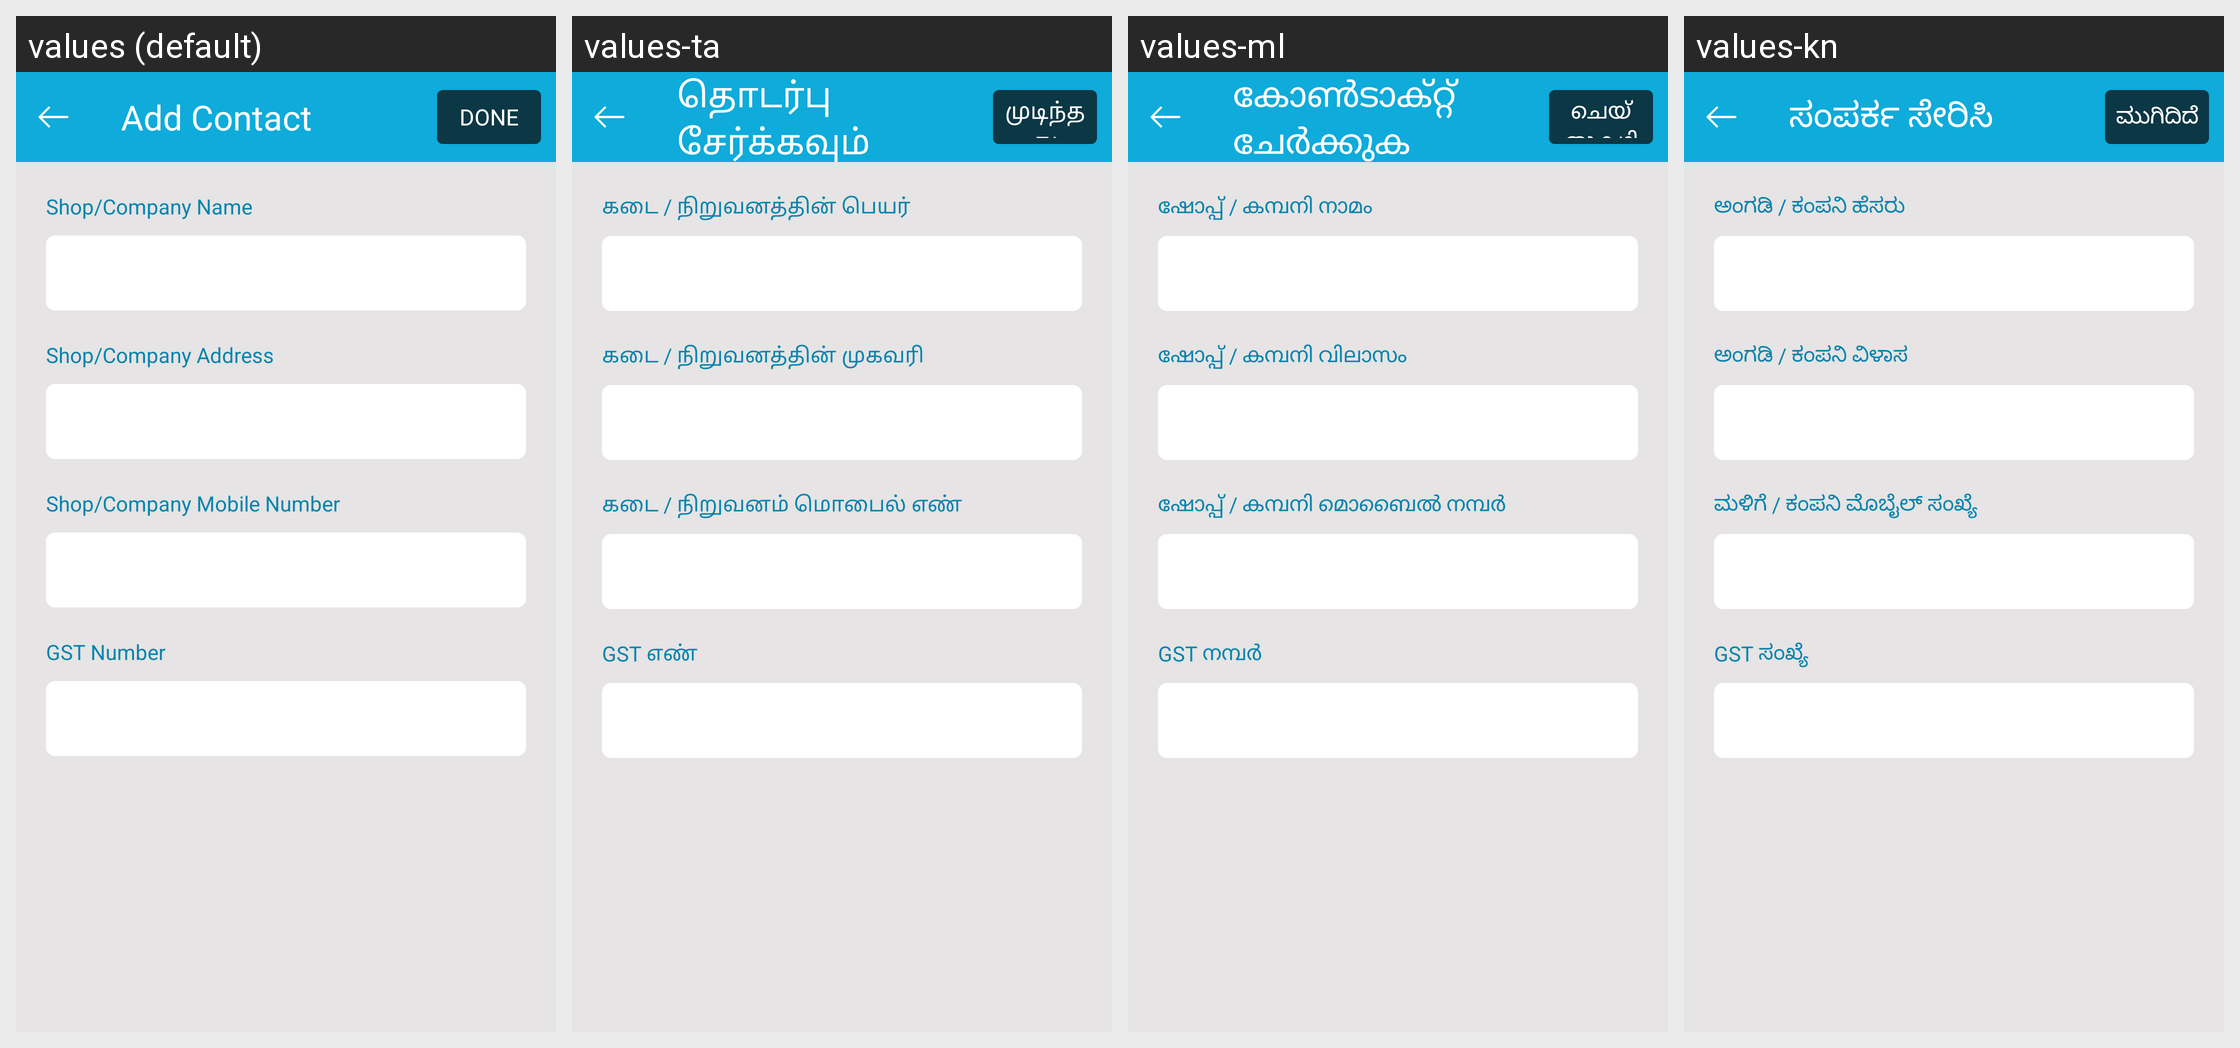

Locale-by-locale string values for the Android screen shown in this grid:
Android screen res/layout/activity_add_contact.xml rendered under 4 locales, left to right: values (default), values-ta, values-ml, values-kn. Device: Nexus 5 (rendered at 1080×1920; each locale shown at half size, 540×960, under a caption strip naming it); theme AppTheme.
Other locales in the repository, not shown: values-bn, values-gu, values-hi, values-mr, values-pa, values-te.
Strings drawn on this screen, with the default value and each locale's value (text and hints the layout hard-codes, and strings that could not be matched under every locale, appear in the picture but are not listed):

add_contact
  values: Add Contact
  values-ta: தொடர்பு சேர்க்கவும்
  values-ml: കോൺടാക്റ്റ് ചേർക്കുക
  values-kn: ಸಂಪರ್ಕ ಸೇರಿಸಿ

txt_done
  values: Done
  values-ta: முடிந்தது
  values-ml: ചെയ്തുകഴിഞ്ഞു
  values-kn: ಮುಗಿದಿದೆ

text_shop_company_name
  values: Shop/Company Name
  values-ta: கடை / நிறுவனத்தின் பெயர்
  values-ml: ഷോപ്പ് / കമ്പനി നാമം
  values-kn: ಅಂಗಡಿ / ಕಂಪನಿ ಹೆಸರು

text_shop_company_address
  values: Shop/Company Address
  values-ta: கடை / நிறுவனத்தின் முகவரி
  values-ml: ഷോപ്പ് / കമ്പനി വിലാസം
  values-kn: ಅಂಗಡಿ / ಕಂಪನಿ ವಿಳಾಸ

shop_company_mobile_number
  values: Shop/Company Mobile Number
  values-ta: கடை / நிறுவனம் மொபைல் எண்
  values-ml: ഷോപ്പ് / കമ്പനി മൊബൈൽ നമ്പർ
  values-kn: ಮಳಿಗೆ / ಕಂಪನಿ ಮೊಬೈಲ್ ಸಂಖ್ಯೆ

text_gst_number
  values: GST Number
  values-ta: GST எண்
  values-ml: GST നമ്പർ
  values-kn: GST ಸಂಖ್ಯೆ
